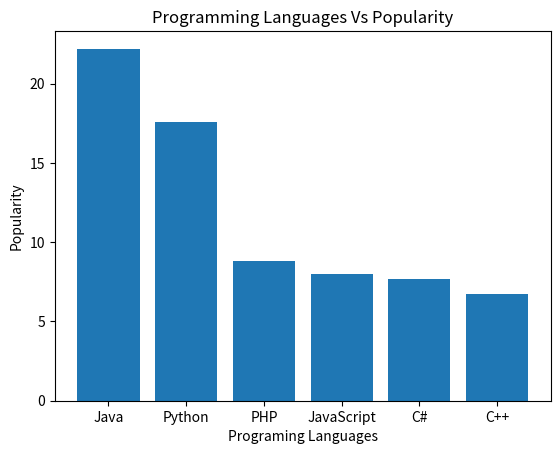

This figure's Python source:
"""Write a Python programming to display a bar chart of the popularity of programming Languages. 
Sample data: 
Programming languages: Java, Python, PHP, JavaScript, C#, C++
Popularity: 22.2, 17.6, 8.8, 8, 7.7, 6.7
"""

import matplotlib.pyplot as plt
import numpy as np

Programming_languages=['Java','Python','PHP','JavaScript','C#','C++']
Popularity=[22.2,17.6,8.8,8,7.7,6.7]

ypos=np.arange(len(Programming_languages)) #generate positions
plt.xticks(ypos,Programming_languages) #place the ticks(labels) at given positions(ypos)
plt.bar(ypos,Popularity)
plt.xlabel('Programing Languages')
plt.ylabel('Popularity')
plt.title('Programming Languages Vs Popularity')
plt.show()